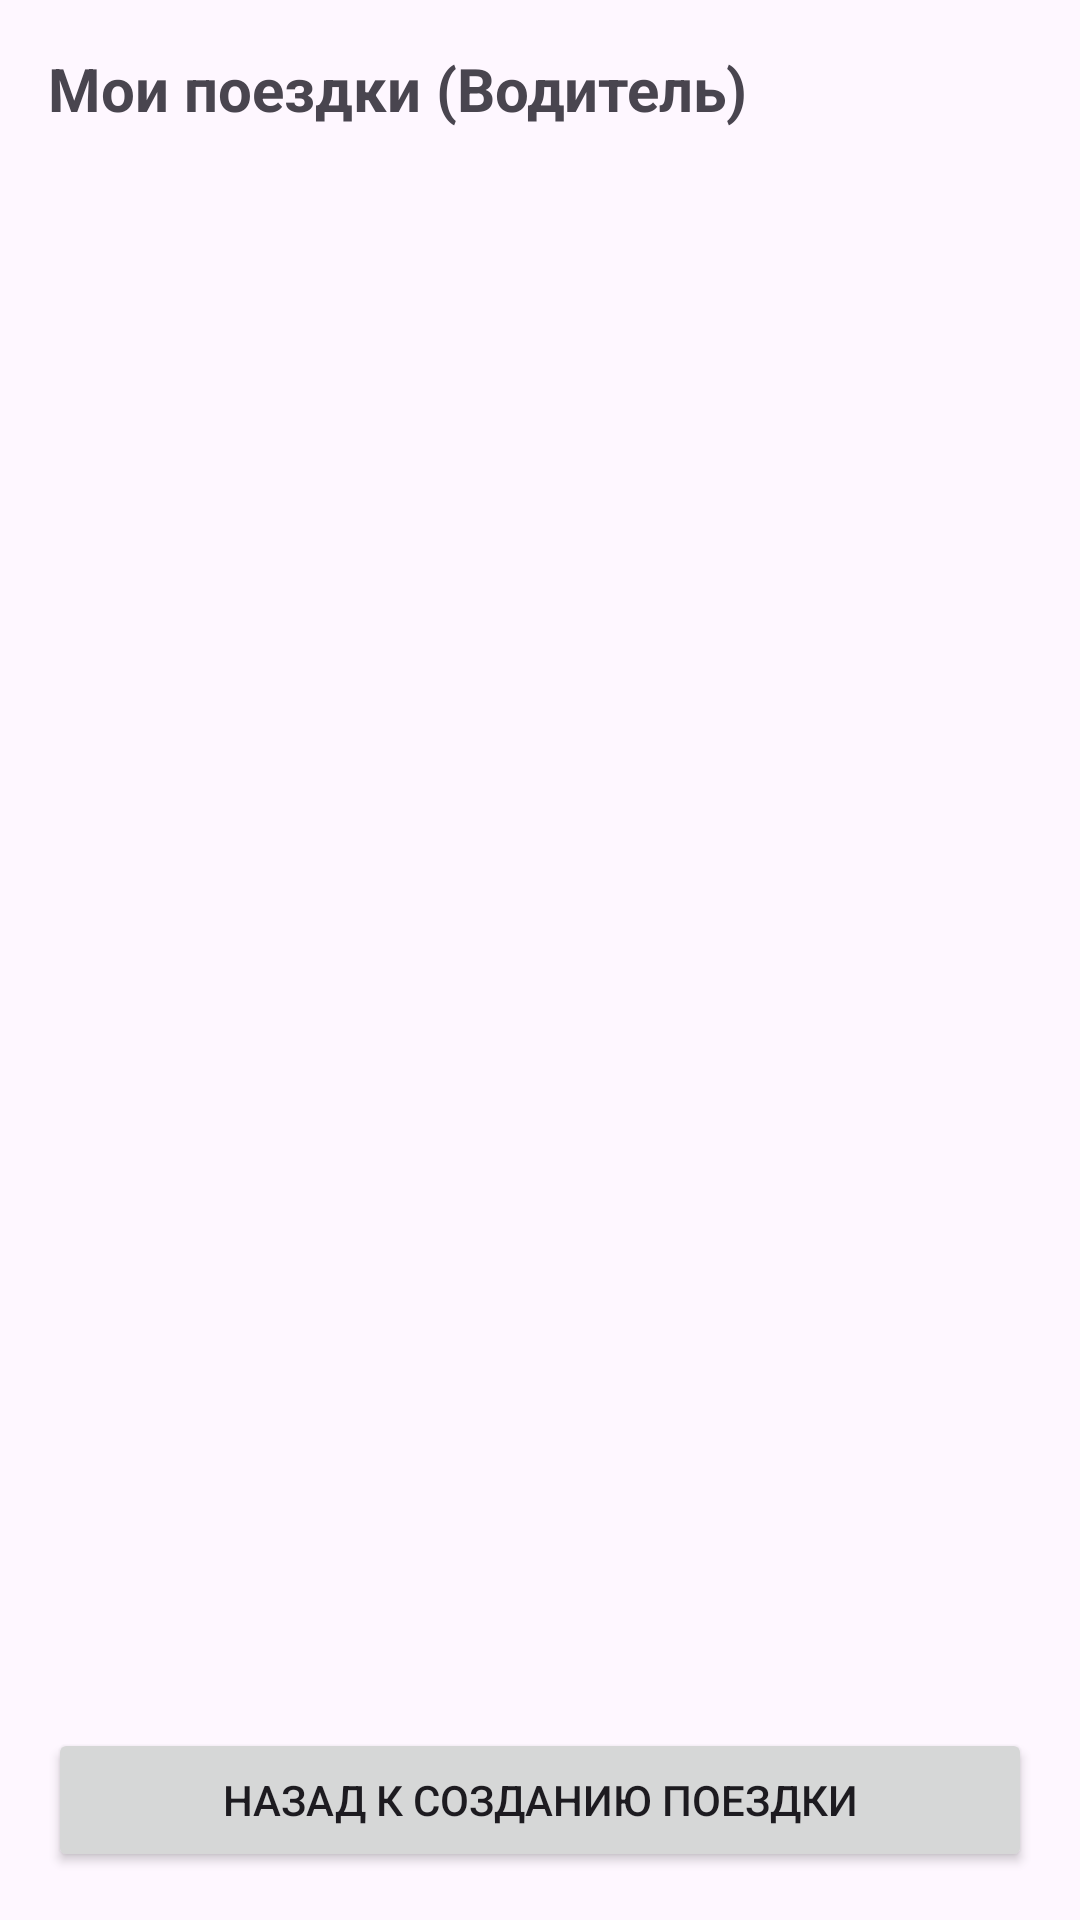

Layout XML and referenced resources for this Android screen:
<!-- AndroidManifest.xml: application theme Theme.PoputchikApp -->
<!-- res/layout/activity_driver_trips.xml -->
<?xml version="1.0" encoding="utf-8"?>
<LinearLayout xmlns:android="http://schemas.android.com/apk/res/android"
    android:layout_width="match_parent"
    android:layout_height="match_parent"
    android:orientation="vertical"
    android:padding="16dp">

    <TextView
        android:layout_width="wrap_content"
        android:layout_height="wrap_content"
        android:text="Мои поездки (Водитель)"
        android:textSize="20sp"
        android:textStyle="bold"
        android:layout_marginBottom="10dp"/>

    
    <ListView
        android:id="@+id/listViewDriverTrips"
        android:layout_width="match_parent"
        android:layout_height="0dp"
        android:layout_weight="1"/>

    
    <Button
        android:id="@+id/btnBackFromDriverTrips"
        android:layout_width="match_parent"
        android:layout_height="wrap_content"
        android:text="Назад к созданию поездки"
        android:layout_marginTop="10dp"/>

</LinearLayout>
<!-- resources referenced by this layout -->
<resources>
  <style name="Theme.PoputchikApp" parent="Base.Theme.PoputchikApp" />
  <style name="Base.Theme.PoputchikApp" parent="Theme.Material3.DayNight.NoActionBar">
          
          
      </style>
</resources>
